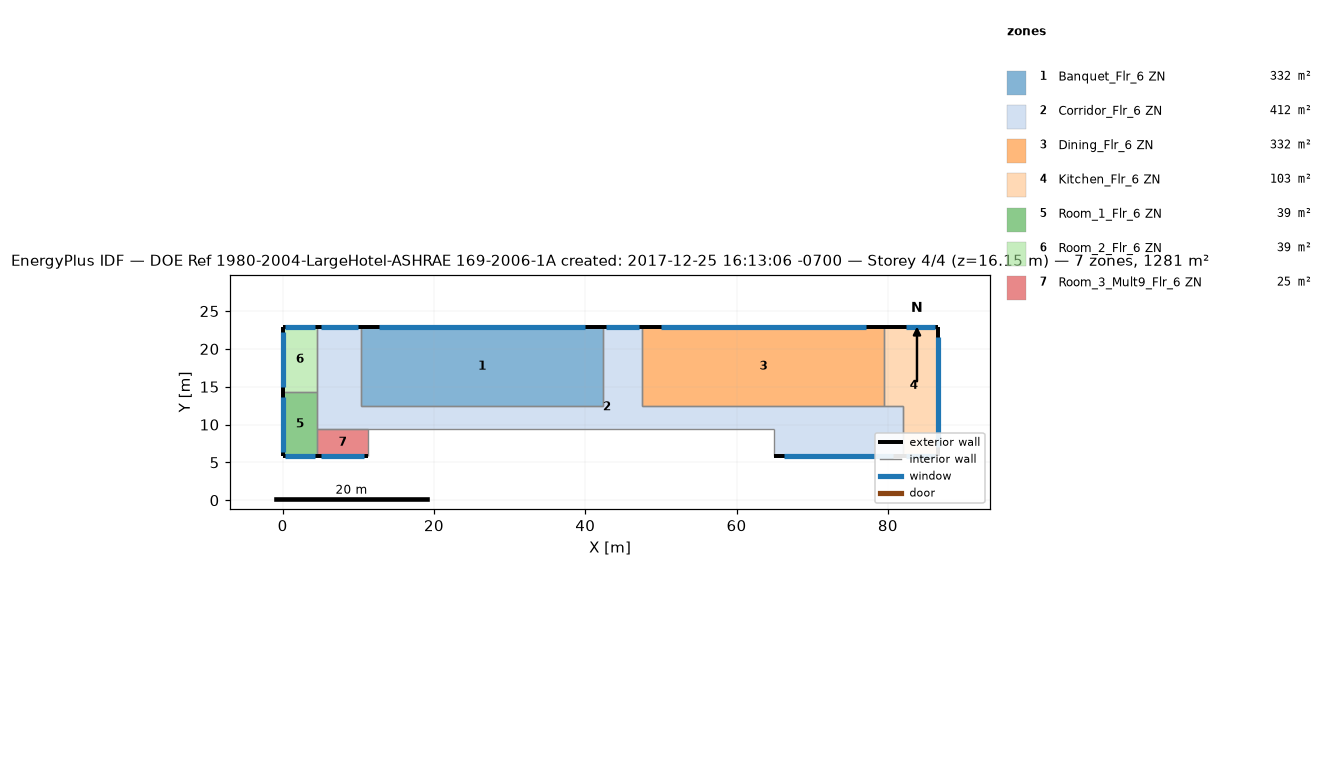
=== STOREY PLAN SPEC (per zone: floor XY polygon, exterior-wall plan segments, windows/doors) ===
zone 1: Banquet_Flr_6 ZN  (331.7 m²)
  floor: (42.37, 22.86) (42.37, 12.50) (10.36, 12.50) (10.36, 22.86)
  exterior wall: (42.37, 22.86) – (10.36, 22.86)  [32.0 m]
    window: (39.94, 22.86) – (12.79, 22.86)  [34.0 m²]
  interior walls: 3
zone 2: Corridor_Flr_6 ZN  (412.1 m²)
  floor: (47.55, 22.86) (47.55, 12.50) (81.99, 12.50) (81.99, 5.79) (64.92, 5.79) (64.92, 9.45) (4.57, 9.45) (4.57, 22.86) (10.36, 22.86) (10.36, 12.50) (42.37, 12.50) (42.37, 22.86)
  exterior wall: (10.36, 22.86) – (4.57, 22.86)  [5.8 m]
    window: (9.92, 22.86) – (5.01, 22.86)  [6.2 m²]
  exterior wall: (47.55, 22.86) – (42.37, 22.86)  [5.2 m]
    window: (47.15, 22.86) – (42.76, 22.86)  [5.5 m²]
  exterior wall: (64.92, 5.79) – (81.99, 5.79)  [17.1 m]
    window: (66.22, 5.79) – (80.70, 5.79)  [18.2 m²]
  interior walls: 9
zone 3: Dining_Flr_6 ZN  (331.7 m²)
  floor: (79.55, 22.86) (79.55, 12.50) (47.55, 12.50) (47.55, 22.86)
  exterior wall: (79.55, 22.86) – (47.55, 22.86)  [32.0 m]
    window: (77.12, 22.86) – (49.98, 22.86)  [34.0 m²]
  interior walls: 3
zone 4: Kitchen_Flr_6 ZN  (103.3 m²)
  floor: (86.56, 22.86) (86.56, 5.79) (81.99, 5.79) (81.99, 12.50) (79.55, 12.50) (79.55, 22.86)
  exterior wall: (81.99, 5.79) – (86.56, 5.79)  [4.6 m]
    window: (82.34, 5.79) – (86.22, 5.79)  [4.9 m²]
  exterior wall: (86.56, 5.79) – (86.56, 22.86)  [17.1 m]
    window: (86.56, 7.09) – (86.56, 21.56)  [18.2 m²]
  exterior wall: (86.56, 22.86) – (79.55, 22.86)  [7.0 m]
    window: (86.22, 22.86) – (82.34, 22.86)  [4.9 m²]
  interior walls: 3
zone 5: Room_1_Flr_6 ZN  (39.0 m²)
  floor: (4.57, 14.33) (4.57, 5.79) (0.00, 5.79) (0.00, 14.33)
  exterior wall: (0.00, 5.79) – (4.57, 5.79)  [4.6 m]
    window: (0.35, 5.79) – (4.22, 5.79)  [4.9 m²]
  exterior wall: (0.00, 14.33) – (0.00, 5.79)  [8.5 m]
    window: (0.00, 13.68) – (0.00, 6.44)  [9.1 m²]
  interior walls: 2
zone 6: Room_2_Flr_6 ZN  (39.0 m²)
  floor: (4.57, 22.86) (4.57, 14.33) (0.00, 14.33) (0.00, 22.86)
  exterior wall: (4.57, 22.86) – (0.00, 22.86)  [4.6 m]
    window: (4.22, 22.86) – (0.35, 22.86)  [4.9 m²]
  exterior wall: (0.00, 22.86) – (0.00, 14.33)  [8.5 m]
    window: (0.00, 22.21) – (0.00, 14.97)  [9.1 m²]
  interior walls: 2
zone 7: Room_3_Mult9_Flr_6 ZN  (24.5 m²)
  floor: (11.28, 9.45) (11.28, 5.79) (4.57, 5.79) (4.57, 9.45)
  exterior wall: (4.57, 5.79) – (11.28, 5.79)  [6.7 m]
    window: (5.08, 5.79) – (10.77, 5.79)  [7.1 m²]
  interior walls: 3

=== DERIVED (storey summary) ===
Building: DOE Ref 1980-2004-LargeHotel-ASHRAE 169-2006-1A created: 2017-12-25 16:13:06 -0700
Storey: 4 of 4  (floor level z = 16.15 m)
Storey gross floor area: 1281.3 m²
Zones on this storey: 7
  - Banquet_Flr_6 ZN: floor 331.7 m²; exterior wall 32.0 m (97.5 m²); 1 window(s) 34.0 m²; WWR 34.9%
  - Corridor_Flr_6 ZN: floor 412.1 m²; exterior wall 28.0 m (85.5 m²); 3 window(s) 29.8 m²; WWR 34.9%
  - Dining_Flr_6 ZN: floor 331.7 m²; exterior wall 32.0 m (97.5 m²); 1 window(s) 34.0 m²; WWR 34.9%
  - Kitchen_Flr_6 ZN: floor 103.3 m²; exterior wall 28.7 m (87.3 m²); 3 window(s) 27.9 m²; WWR 31.9%
  - Room_1_Flr_6 ZN: floor 39.0 m²; exterior wall 13.1 m (40.0 m²); 2 window(s) 13.9 m²; WWR 34.9%
  - Room_2_Flr_6 ZN: floor 39.0 m²; exterior wall 13.1 m (39.9 m²); 2 window(s) 13.9 m²; WWR 34.9%
  - Room_3_Mult9_Flr_6 ZN: floor 24.5 m²; exterior wall 6.7 m (20.4 m²); 1 window(s) 7.1 m²; WWR 34.9%
Zone adjacency (shared interzone walls):
  - Banquet_Flr_6 ZN ↔ Corridor_Flr_6 ZN
  - Corridor_Flr_6 ZN ↔ Dining_Flr_6 ZN
  - Corridor_Flr_6 ZN ↔ Kitchen_Flr_6 ZN
  - Dining_Flr_6 ZN ↔ Kitchen_Flr_6 ZN
  - Room_1_Flr_6 ZN ↔ Room_2_Flr_6 ZN